Run: headless pygame with SDL's dummy video driver; simulated clock (each Clock.tick advances the game by its frame time, no real sleeping); random seed 0; keys injected as events and as key.get_pressed() state; no mouse input.
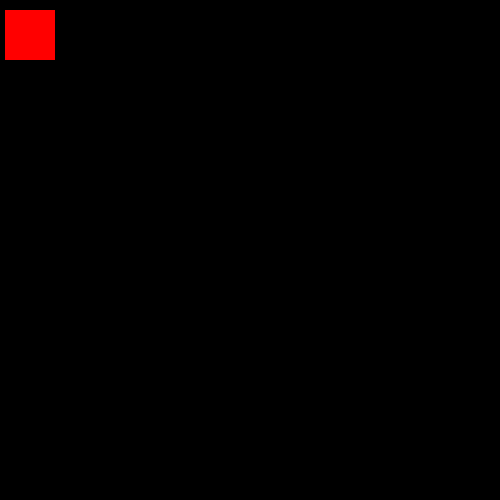
Frame 1 of 4 · flips 1–60 · no input
Frame 2 of 4 · flips 61–180 · tapped SPACE, RETURN · held RIGHT (→), D · screen unchanged from frame 1, image omitted
Frame 3 of 4 · flips 181–300 · held DOWN (↓), S · screen unchanged from frame 2, image omitted
Frame 4 of 4 · flips 301–420 · held LEFT (←), A, UP (↑), W · screen unchanged from frame 3, image omitted

The pygame program that drew these frames:

import pygame
pygame.init()

win = pygame.display.set_mode((500, 500))

pygame.display.set_caption("Hello")

x = 5
y = 10
width = 50
height = 50

run = True
while run:
    pygame.time.delay(100)

    for event in pygame.event.get():
        if event.type == pygame.QUIT:
            run = False

    win.fill((0, 0, 0))
    pygame.draw.rect(win, (255, 0, 0), (x,y, width, height))
    
    pygame.display.update()

pygame.quit()
